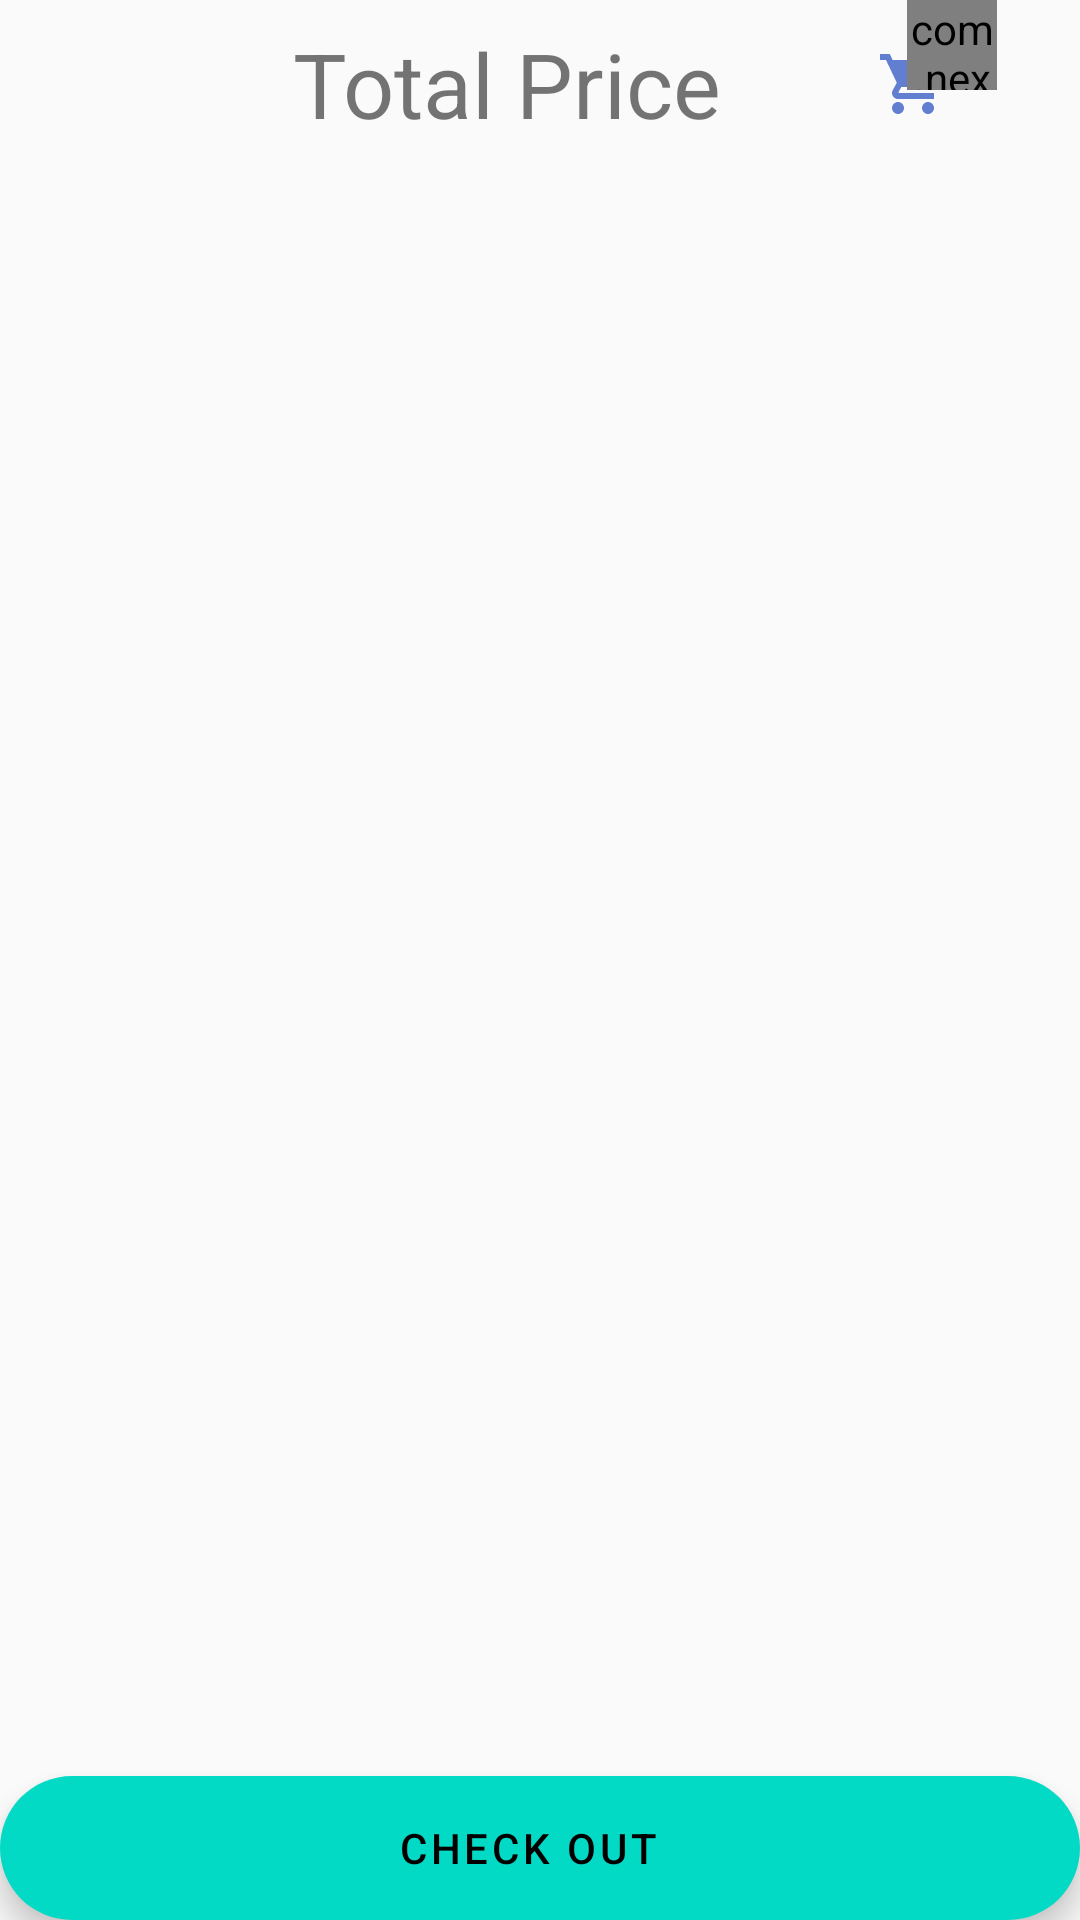

The Android layout XML behind this screen, and the referenced resources:
<!-- AndroidManifest.xml: application theme Theme.Ecommerce -->
<!-- res/layout/activity_cart.xml -->
<?xml version="1.0" encoding="utf-8"?>
<RelativeLayout xmlns:android="http://schemas.android.com/apk/res/android"
    xmlns:app="http://schemas.android.com/apk/res-auto"
    xmlns:tools="http://schemas.android.com/tools"
    android:layout_width="match_parent"
    android:layout_height="match_parent"
    android:theme="@style/MenuStyle"
    tools:context=".CartActivity">

    <LinearLayout
        android:layout_width="match_parent"
        android:layout_height="?actionBarSize"
        android:id="@+id/panel"
        android:orientation="horizontal"
        android:weightSum="16"

        >

        <ImageView
            android:layout_width="0dp"
            android:layout_height="wrap_content"
            android:layout_weight="2"
            android:id="@+id/back"
            android:layout_gravity="start|center_vertical"
            >

        </ImageView>
        <TextView
            android:layout_width="0dp"
            android:layout_height="wrap_content"
            android:layout_weight="11"
            android:layout_gravity="center_vertical"
            android:text="Total Price"
            android:textSize="30sp"
            android:id="@+id/textTotal"
            android:gravity="center"
            >
        </TextView>

        <TextView
            android:layout_width="wrap_content"
            android:layout_height="wrap_content"
            android:visibility="gone"
            android:id="@+id/total">

        </TextView>

        <FrameLayout
            android:layout_width="0dp"
            android:layout_height="match_parent"
            android:layout_weight="3"
            android:id="@+id/btnCart">

            <ImageView
                android:layout_width="wrap_content"
                android:layout_height="wrap_content"
                android:id="@+id/cartButton"
                android:src="@drawable/ic_baseline_shopping_cart_24"
                android:layout_gravity="center_vertical">

            </ImageView>

            <com.nex3z.notificationbadge.NotificationBadge
                android:layout_width="30dp"
                android:layout_height="30dp"
                android:id="@+id/badge"
                android:layout_marginLeft="10dp"
                app:nbMaxTextLength="2">

            </com.nex3z.notificationbadge.NotificationBadge>
        </FrameLayout>

    </LinearLayout>

    <com.google.android.material.floatingactionbutton.ExtendedFloatingActionButton
        android:layout_width="match_parent"
        android:layout_height="wrap_content"
        android:layout_alignParentRight="false"
        android:text="check out"
        android:textAlignment="center"
        android:id="@+id/checkOutBtn"
        android:layout_alignParentBottom="true"

        >

    </com.google.android.material.floatingactionbutton.ExtendedFloatingActionButton>

    <androidx.recyclerview.widget.RecyclerView
        android:id="@+id/recycler_Cart"
        android:layout_width="match_parent"
        android:layout_height="match_parent"
        android:layout_below="@+id/panel"
        android:layout_marginTop="0dp"
        android:padding="8dp">

    </androidx.recyclerview.widget.RecyclerView>

</RelativeLayout>
<!-- resources referenced by this layout -->
<resources>
  <!-- drawable ic_baseline_shopping_cart_24 (drawable) -->
  <vector android:height="24dp" android:tint="#617ED0"
      android:viewportHeight="24" android:viewportWidth="24"
      android:width="24dp" xmlns:android="http://schemas.android.com/apk/res/android">
      <path android:fillColor="@android:color/white" android:pathData="M7,18c-1.1,0 -1.99,0.9 -1.99,2S5.9,22 7,22s2,-0.9 2,-2 -0.9,-2 -2,-2zM1,2v2h2l3.6,7.59 -1.35,2.45c-0.16,0.28 -0.25,0.61 -0.25,0.96 0,1.1 0.9,2 2,2h12v-2L7.42,15c-0.14,0 -0.25,-0.11 -0.25,-0.25l0.03,-0.12 0.9,-1.63h7.45c0.75,0 1.41,-0.41 1.75,-1.03l3.58,-6.49c0.08,-0.14 0.12,-0.31 0.12,-0.48 0,-0.55 -0.45,-1 -1,-1L5.21,4l-0.94,-2L1,2zM17,18c-1.1,0 -1.99,0.9 -1.99,2s0.89,2 1.99,2 2,-0.9 2,-2 -0.9,-2 -2,-2z"/>
  </vector>
  <style name="MenuStyle" parent="Theme.MaterialComponents.DayNight.NoActionBar">
          
          <item name="colorPrimary">@color/purple_500</item>
          <item name="colorPrimaryVariant">@color/purple_700</item>
          <item name="colorOnPrimary">@color/white</item>
          
          <item name="colorSecondary">@color/teal_200</item>
          <item name="colorSecondaryVariant">@color/teal_700</item>
          <item name="colorOnSecondary">@color/black</item>
          
          <item name="android:statusBarColor" tools:targetApi="l">@color/purple_700</item>
          
      </style>
  <style name="Theme.Ecommerce" parent="Theme.AppCompat.Light.NoActionBar">
          
          <item name="colorPrimary">@color/purple_500</item>
          <item name="colorPrimaryVariant">@color/purple_700</item>
          <item name="colorOnPrimary">@color/white</item>
          
          <item name="colorSecondary">@color/teal_200</item>
          <item name="colorSecondaryVariant">@color/teal_700</item>
          <item name="colorOnSecondary">@color/black</item>
          
          <item name="android:statusBarColor">?attr/colorPrimaryVariant</item>
          
      </style>
  <!-- not gathered from this repository: default colours our renderer supplied (Android Studio template values) -->
  <color name="purple_500">#FF6200EE</color>
  <color name="purple_700">#FF3700B3</color>
  <color name="teal_200">#FF03DAC5</color>
  <color name="teal_700">#FF018786</color>
  <color name="black">#FF000000</color>
  <color name="white">#FFFFFFFF</color>
</resources>
